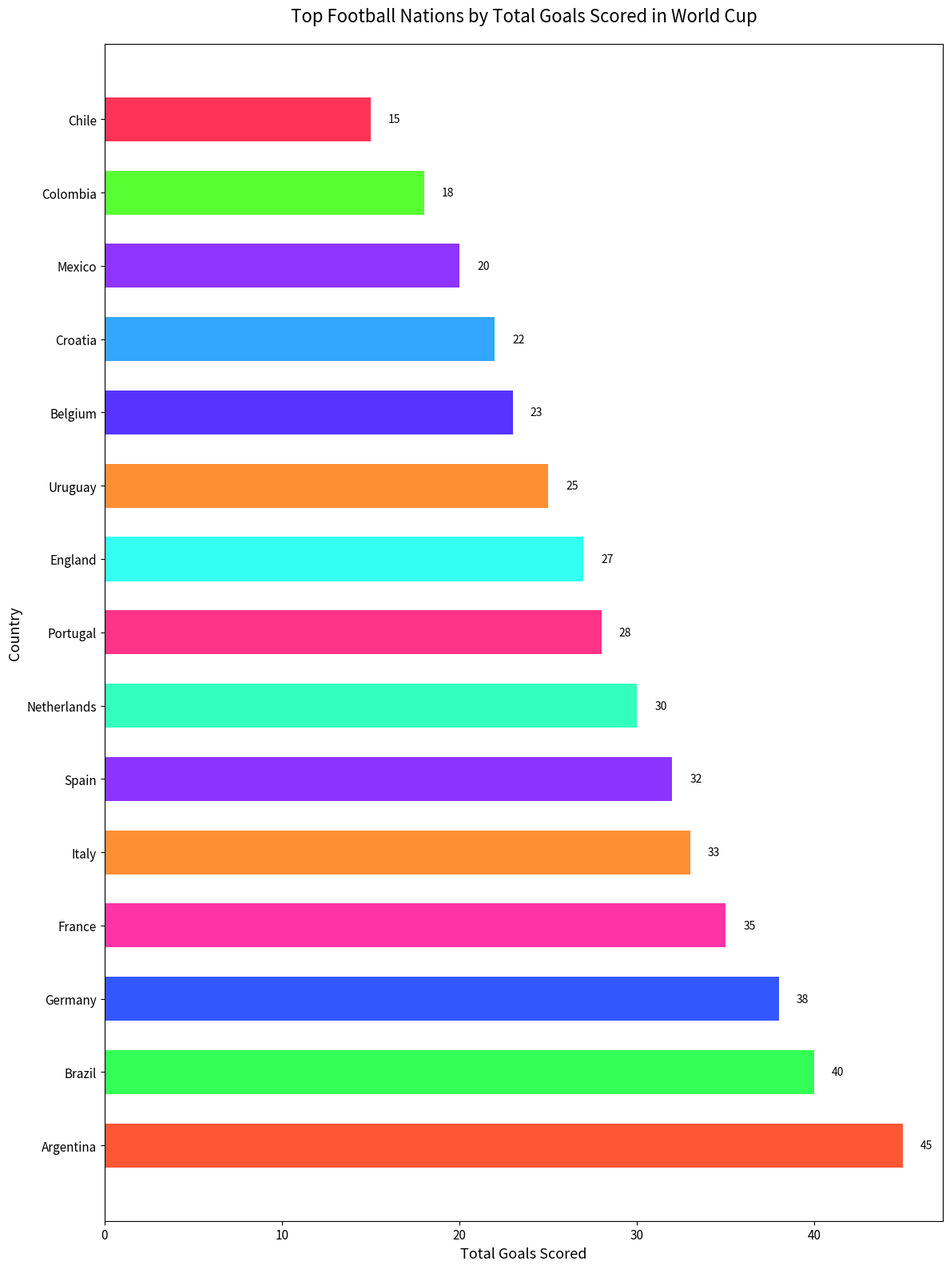

The script that saved this image:
import matplotlib.pyplot as plt

# Data
countries = [
    "Argentina", "Brazil", "Germany", "France", "Italy", 
    "Spain", "Netherlands", "Portugal", "England", "Uruguay", 
    "Belgium", "Croatia", "Mexico", "Colombia", "Chile"
]
total_goals = [45, 40, 38, 35, 33, 32, 30, 28, 27, 25, 23, 22, 20, 18, 15]

# Colors for each country
colors = [
    '#FF5733', '#33FF57', '#3357FF', '#FF33A6', '#FF8F33',
    '#8D33FF', '#33FFBD', '#FF3387', '#33FFF3', '#FF8F33',
    '#5733FF', '#33A6FF', '#8F33FF', '#57FF33', '#FF3357'
]

# Plot
fig, ax = plt.subplots(figsize=(12, 16))
bars = ax.barh(countries, total_goals, color=colors, height=0.6)

# Set the title and labels
ax.set_title('Top Football Nations by Total Goals Scored in World Cup', fontsize=16, pad=20)
ax.set_xlabel('Total Goals Scored', fontsize=13)
ax.set_ylabel('Country', fontsize=13)

# Customize the tick labels
plt.xticks(fontsize=11)
plt.yticks(fontsize=11)

# Add the data values on the bars
for bar in bars:
    width = bar.get_width()
    label_x_pos = width + 1
    ax.text(label_x_pos, bar.get_y() + bar.get_height()/2, f'{width}', va='center')

# Show the plot
plt.tight_layout()
plt.show()
